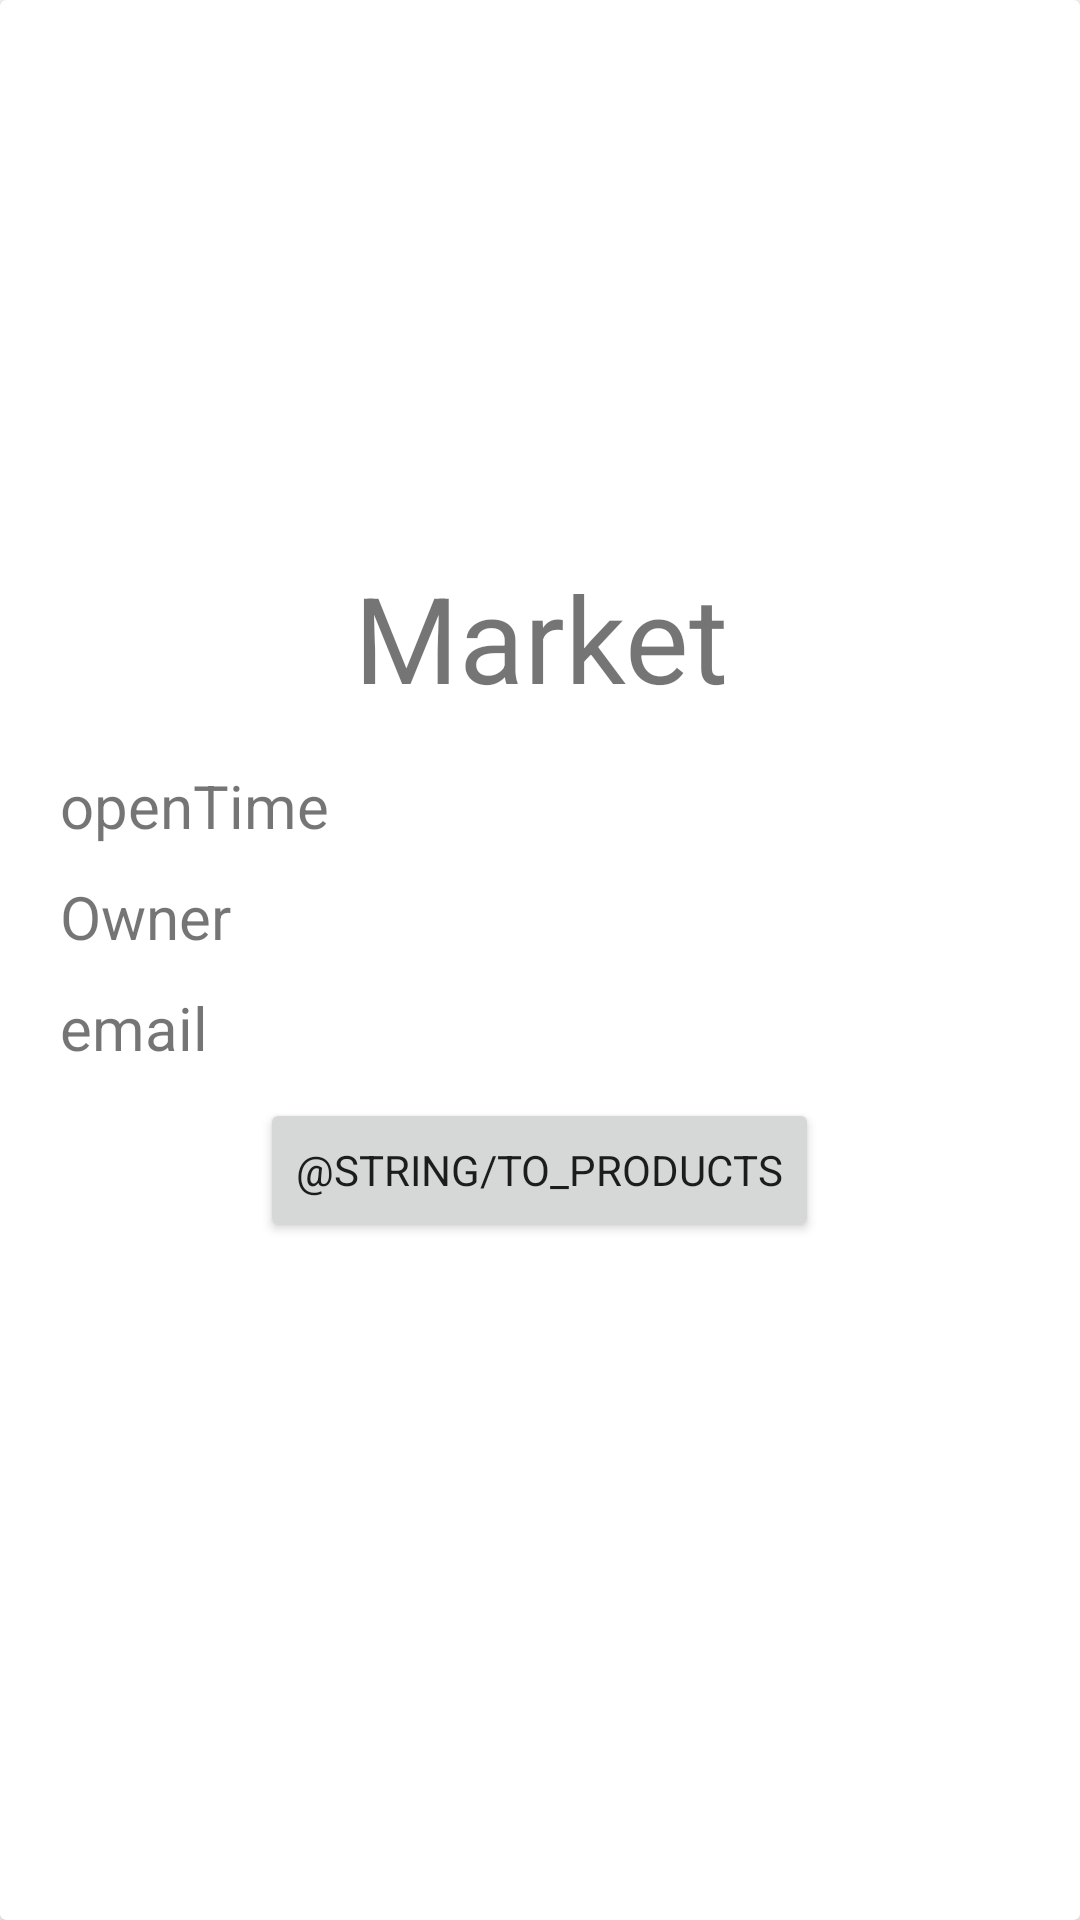

Here is an Android app screen rendered from its layout file. Give the layout XML and the strings, colors and styles it references.
<!-- AndroidManifest.xml: application theme Theme.MapXplorer.Day -->
<!-- res/layout/activity_info_market.xml -->
<?xml version="1.0" encoding="utf-8"?>
<androidx.cardview.widget.CardView
    xmlns:android="http://schemas.android.com/apk/res/android"
    xmlns:app="http://schemas.android.com/apk/res-auto"
    xmlns:tools="http://schemas.android.com/tools"
    android:layout_width="match_parent"
    android:layout_height="wrap_content"
    >


    <LinearLayout
        android:layout_width="match_parent"
        android:layout_height="wrap_content"
        android:layout_margin="20dp"
        android:orientation="vertical">


        <ImageView
            android:id="@+id/imageView"
            android:layout_width="match_parent"
            android:layout_height="155dp"
            app:layout_constraintBottom_toBottomOf="parent"
            app:layout_constraintEnd_toEndOf="parent"
            app:layout_constraintHorizontal_bias="1.0"
            app:layout_constraintStart_toStartOf="parent"
            app:layout_constraintTop_toTopOf="parent"
            app:layout_constraintVertical_bias="0.0" />

        <TextView
            android:id="@+id/nameMarket"
            android:layout_width="match_parent"
            android:layout_height="55dp"
            android:layout_marginTop="10dp"
            android:gravity="center"
            android:text="Market"
            android:textSize="40sp"
            app:layout_constraintBottom_toBottomOf="parent"
            app:layout_constraintEnd_toEndOf="parent"
            app:layout_constraintStart_toStartOf="parent"
            app:layout_constraintTop_toBottomOf="@+id/imageView"
            app:layout_constraintVertical_bias="0.023" />

        <TextView
            android:id="@+id/timeMarket"
            android:layout_width="140dp"
            android:layout_height="wrap_content"
            android:layout_marginTop="15dp"
            android:text="openTime"
            android:textSize="20sp"
            app:layout_constraintBottom_toBottomOf="parent"
            app:layout_constraintEnd_toEndOf="parent"
            app:layout_constraintHorizontal_bias="0.074"
            app:layout_constraintStart_toStartOf="parent"
            app:layout_constraintTop_toBottomOf="@+id/nameMarket"
            app:layout_constraintVertical_bias="0.033" />

        <TextView
            android:id="@+id/contactInfoOwner"
            android:layout_width="wrap_content"
            android:layout_height="wrap_content"
            android:layout_marginTop="10dp"
            android:text="Owner"
            android:textSize="20sp" />

        <TextView
            android:id="@+id/contactInfoEmail"
            android:layout_width="wrap_content"
            android:layout_height="wrap_content"
            android:layout_marginTop="10dp"
            android:text="email"
            android:textSize="20sp" />

        <Button
            android:layout_gravity="center"
            android:id="@+id/toProducts"
            android:layout_width="wrap_content"
            android:layout_height="wrap_content"
            android:layout_marginTop="10dp"
            android:text="@string/to_products" />


    </LinearLayout>

</androidx.cardview.widget.CardView>
<!-- resources referenced by this layout -->
<resources>
  <string name="to_products">К категориям!</string>
  <style name="Theme.MapXplorer.Day" parent="Theme.MaterialComponents.Light.NoActionBar">
          <item name="android:forceDarkAllowed" tools:targetApi="q">false</item>
          
          <item name="fontFamily">@font/montserrat</item>
          <item name="colorPrimary">@color/main_invert</item>
          <item name="colorPrimaryVariant">@color/white_black</item>
          <item name="colorOnPrimary">@color/white</item>
          
          <item name="colorSecondary">@color/switchers</item>
          <item name="colorSecondaryVariant">@color/main_color</item>
          <item name="colorOnSecondary">@color/black</item>
          
          <item name="android:statusBarColor" tools:targetApi="l">?attr/colorPrimaryVariant</item>
          
      </style>
  <color name="main_invert">#06133C</color>
  <color name="white_black">@color/white</color>
  <color name="white">#FFFFFF</color>
  <color name="switchers">#05E2FF</color>
  <color name="main_color">#029751</color>
  <color name="black">#000000</color>
</resources>
